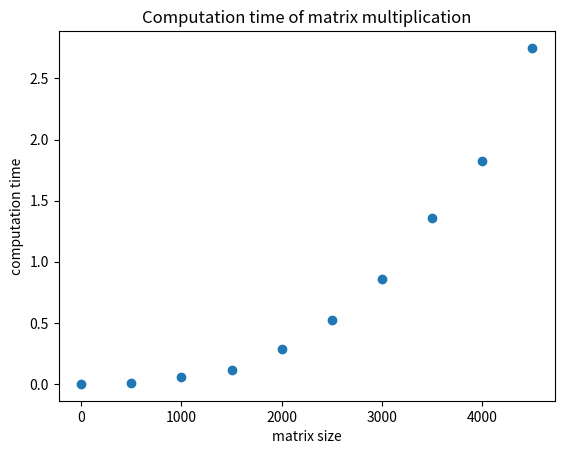

This figure's Python source: (Note: this script raises an exception after producing the figure.)
"""
    measure the complexity of matrix multiplication
"""

import matplotlib.pyplot as plt
import numpy as np
from time import time

matrix_sizes = range(0, 5000, 500)
times = list()

for n in matrix_sizes:
    # generate random matrices
    a = np.random.rand(n, n)
    b = np.random.rand(n, n)
    t0 = time()
    c = np.matmul(a, b)
    computation_time = time() - t0
    times.append(computation_time)
    print(n, computation_time)

title = "Computation time of matrix multiplication"
filename = "matrix_multiplication.pdf"
plt.plot(matrix_sizes, times, "o")
plt.xlabel("matrix size")
plt.ylabel("computation time")
plt.title(title)
plt.savefig("images/" + filename)
plt.close()
